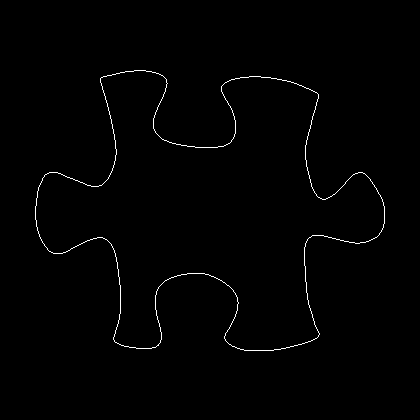

Source data for this figure (header and first rows):
35, 206
35, 207
35, 208
35, 209
35, 210
35, 211
35, 212
35, 213
35, 214
35, 215
35, 216
35, 217
35, 218
35, 219
36, 220
36, 221
36, 222
36, 223
36, 224
36, 225
36, 226
37, 227
37, 228
37, 229
37, 230
38, 231
38, 232
38, 233
39, 234
39, 235
39, 236
40, 237
40, 238
41, 239
41, 240
42, 241
42, 242
43, 243
44, 244
44, 245
45, 246
46, 247
47, 248
47, 249
48, 250
49, 251
50, 251
51, 252
52, 252
53, 253
54, 253
55, 253
56, 253
57, 253
58, 253
59, 253
60, 253
61, 253
62, 253
63, 252
64, 252
... 1,385 more rows
